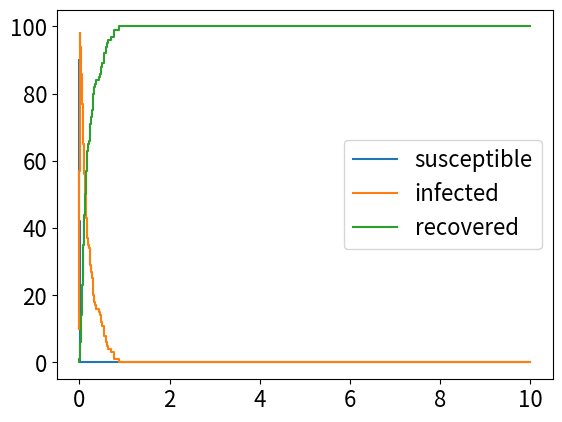

This figure's Python source:
# Imports
import matplotlib.pyplot as plt
import numpy as np

from typing import Callable, List

# Run cell to increase font sizes. Usefull when saving plots
SMALL_SIZE = 16
MEDIUM_SIZE = 20
BIGGER_SIZE = 24

plt.rc('font', size=SMALL_SIZE)          # controls default text sizes
plt.rc('axes', titlesize=SMALL_SIZE)     # fontsize of the axes title
plt.rc('axes', labelsize=MEDIUM_SIZE)    # fontsize of the x and y labels
plt.rc('xtick', labelsize=SMALL_SIZE)    # fontsize of the tick labels
plt.rc('ytick', labelsize=SMALL_SIZE)    # fontsize of the tick labels
plt.rc('legend', fontsize=SMALL_SIZE)    # legend fontsize
plt.rc('figure', titlesize=BIGGER_SIZE)  # fontsize of the figure title

class Event:

    def __init__(self, name: str, rate: Callable, event: dict):

        self.name = name
        self.event = event

        self.rate = rate

    def occur(self, groups, time):
        
        for group in self.event:
            groups[group].add_value(self.event[group], time)

class Simulator:

    def __init__(self, groups, events: List[Event], max_time: float):

        self.groups = groups

        self.events = events

        self.time = 0
        self.max_time = max_time
        self.time_steps = [0]
    
    def update(self):

        total_rate = sum([event.rate(self.groups) for event in self.events])

        if total_rate == 0:
            self.time = self.max_time
            return

        r1 = np.random.rand()
        delta_time = -1 / total_rate * np.log(r1)

        r2 = np.random.rand()
        P = r2 * total_rate

        event = self.determine_event(P)

        self.time += delta_time

        if self.time > self.max_time:
            return

        self.time_steps.append(self.time)
        
        # Apply event
        event.occur(self.groups, self.time)

        
    def determine_event(self, p: float):
        
        value = 0
        for event in self.events:

            value += event.rate(self.groups)

            if value > p:
                return event
        
        print("ERROR: No event found")
        return None

    def run(self):

        while self.time < self.max_time:
            self.update()

        for group in self.groups.values():

            group.append_to_history(group.inhabitants, self.max_time)

    def plot_group_levels(self):

        for group in self.groups.values():

            plt.plot(group.time_steps, group.history, label=group.name, drawstyle="steps-post")

        plt.legend()
        plt.show()

class Group:

    def __init__(self, name: str, initial: int):
        
        self.name = name
        self.inhabitants = initial
        
        self.history = [initial]
        self.time_steps = [0]

    def add_value(self, value: int, time: float):

        self.inhabitants += value

        self.append_to_history(self.inhabitants, time)

    def append_to_history(self, value: int, time: float):
        
        self.history.append(value)
        self.time_steps.append(time)


groups = {
    "susceptible": Group("susceptible", 90),
    "infected": Group("infected", 10),
    "recovered": Group("recovered", 0),
}

def transmission_rate(groups):
    return 10 * groups["infected"].inhabitants * groups["susceptible"].inhabitants

def recovery_rate(groups):
    return 5 * groups["infected"].inhabitants

events = [
    Event("transmission", transmission_rate, {"infected": 1, "susceptible": -1}),
    Event("recovery", recovery_rate, {"infected": -1, "recovered": 1}),
]

sim = Simulator(groups, events, 10)
sim.run()
sim.plot_group_levels()

